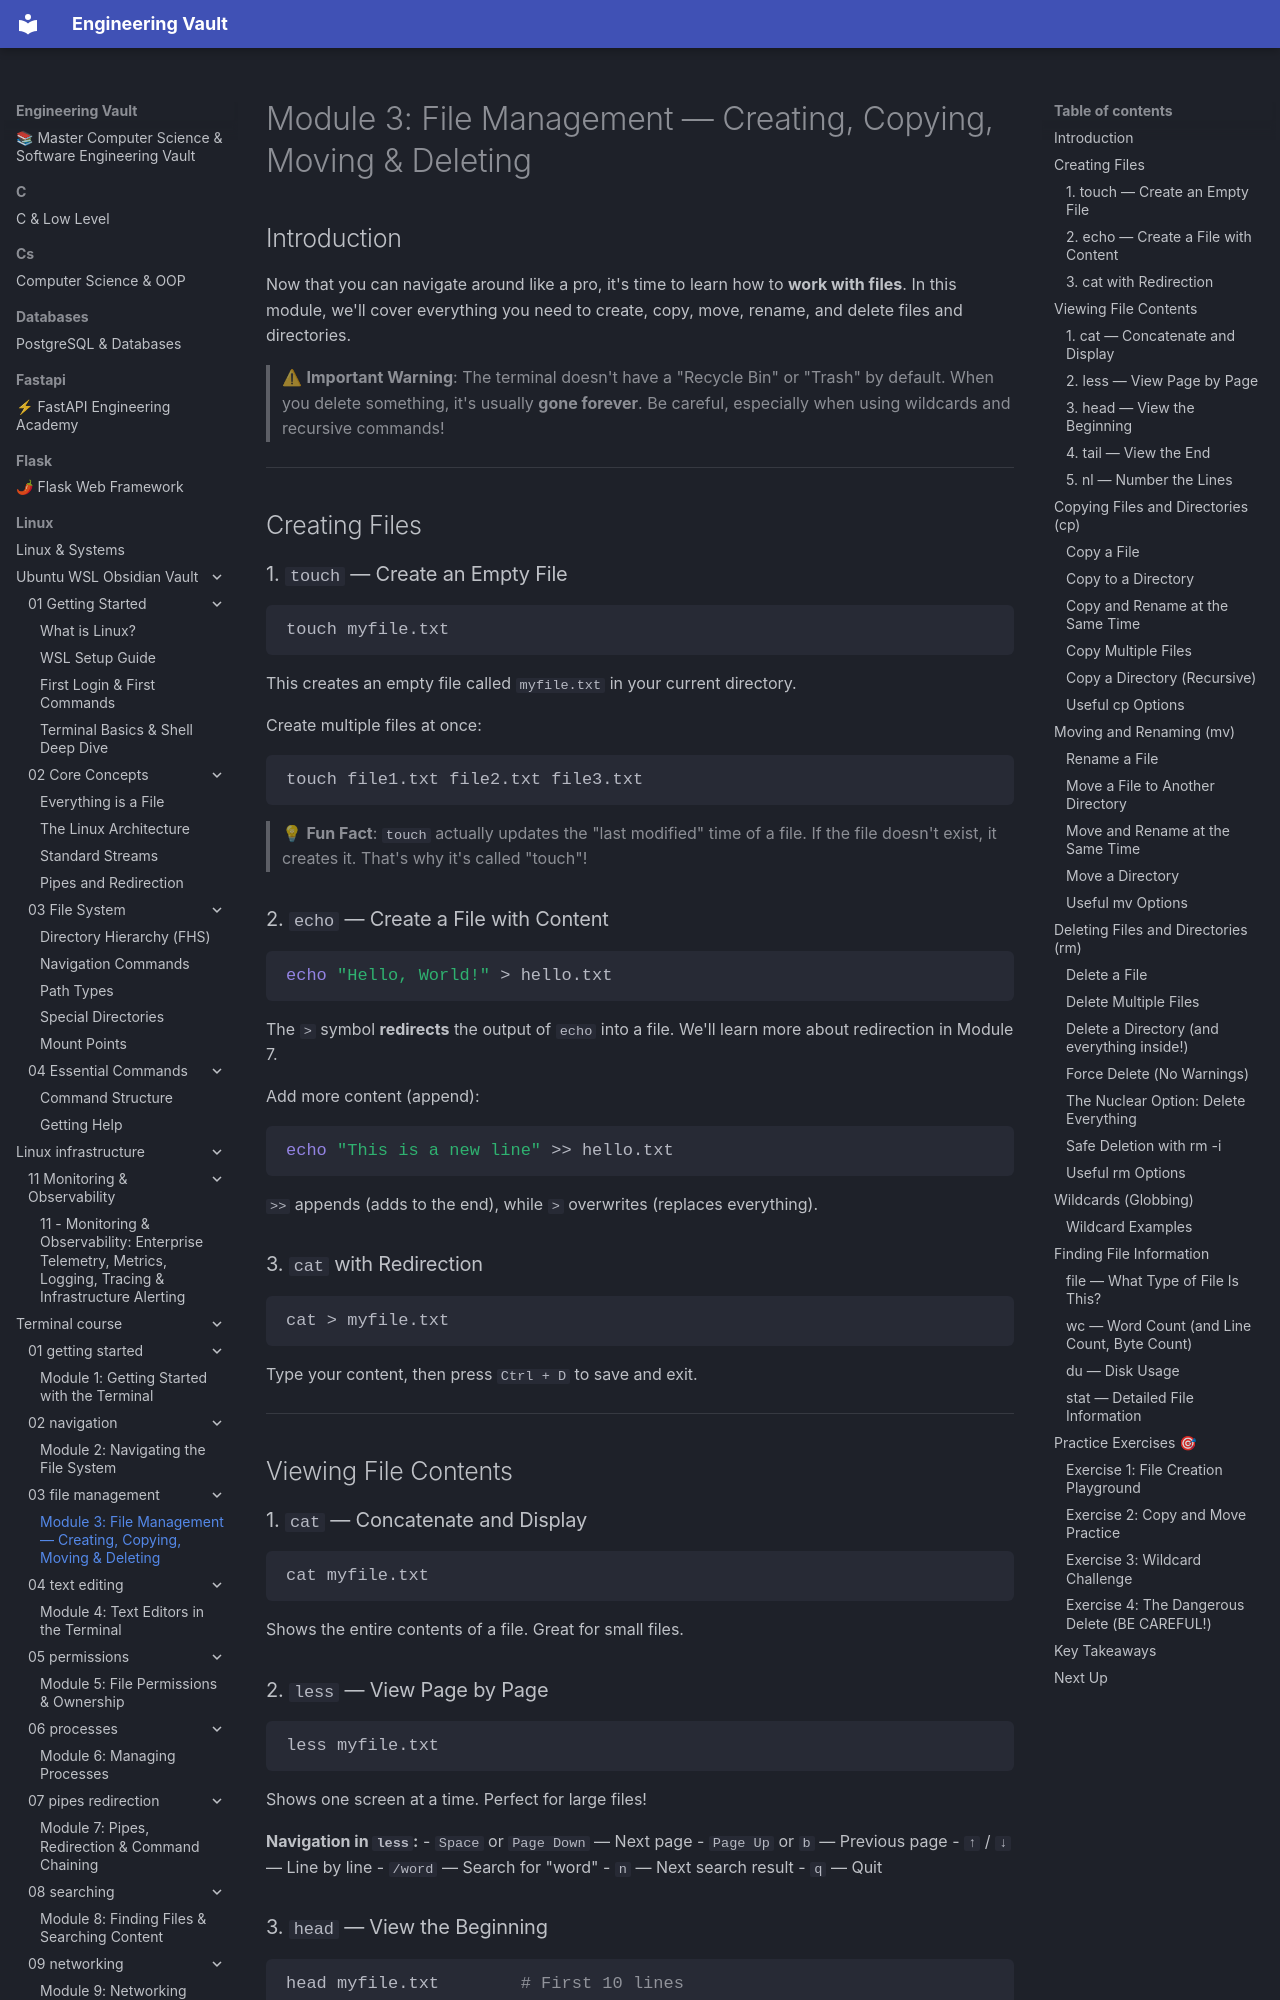

repository: Saff9/engineering-vault · page: linux/terminal_course/03-file-management/index.html · generator: mkdocs

# Module 3: File Management — Creating, Copying, Moving & Deleting

## Introduction

Now that you can navigate around like a pro, it's time to learn how to **work with files**. In this module, we'll cover everything you need to create, copy, move, rename, and delete files and directories.

> ⚠ **Important Warning**: The terminal doesn't have a "Recycle Bin" or "Trash" by default. When you delete something, it's usually **gone forever**. Be careful, especially when using wildcards and recursive commands!

---

## Creating Files

### 1. `touch` — Create an Empty File

```bash
touch myfile.txt
```

This creates an empty file called `myfile.txt` in your current directory.

Create multiple files at once:
```bash
touch file1.txt file2.txt file3.txt
```

> 💡 **Fun Fact**: `touch` actually updates the "last modified" time of a file. If the file doesn't exist, it creates it. That's why it's called "touch"!

### 2. `echo` — Create a File with Content

```bash
echo "Hello, World!" > hello.txt
```

The `>` symbol **redirects** the output of `echo` into a file. We'll learn more about redirection in Module 7.

Add more content (append):
```bash
echo "This is a new line" >> hello.txt
```

`>>` appends (adds to the end), while `>` overwrites (replaces everything).

### 3. `cat` with Redirection

```bash
cat > myfile.txt
```

Type your content, then press `Ctrl + D` to save and exit.

---

## Viewing File Contents

### 1. `cat` — Concatenate and Display

```bash
cat myfile.txt
```

Shows the entire contents of a file. Great for small files.
